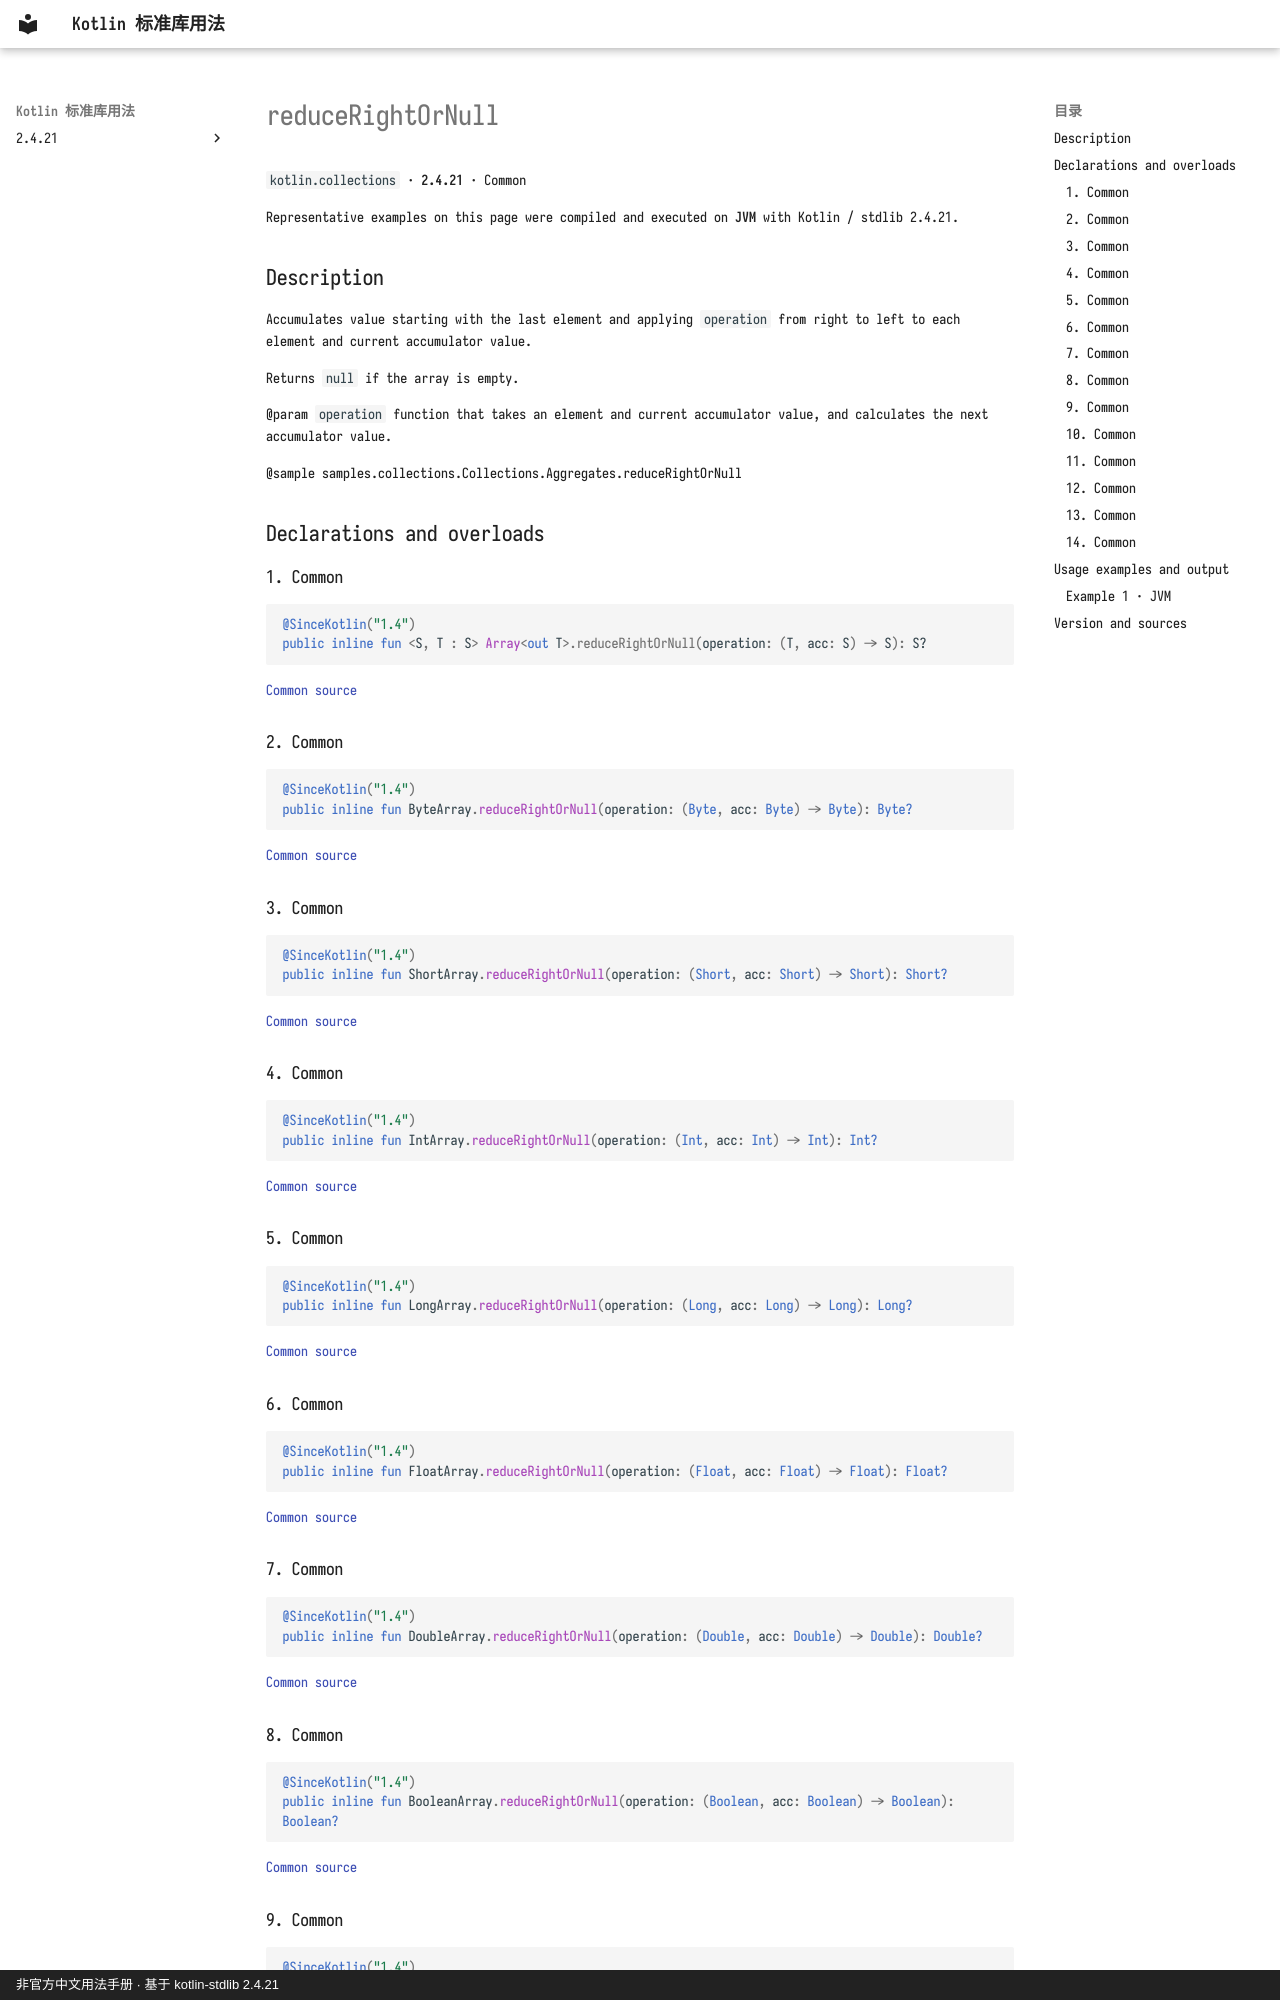

repository: oooooooko/kotlin-stdlib-docs · page: en/api/kotlin.collections/reducerightornull--85fe2394/index.html · generator: mkdocs · copyright: 非官方中文用法手册 · 基于 kotlin-stdlib 2.4.21

# reduceRightOrNull

`kotlin.collections` · **2.4.21** · Common

Representative examples on this page were compiled and executed on **JVM** with Kotlin / stdlib 2.4.21.

## Description

Accumulates value starting with the last element and applying `operation` from right to left
to each element and current accumulator value.

Returns `null` if the array is empty.

@param `operation` function that takes an element and current accumulator value,
and calculates the next accumulator value.

@sample samples.collections.Collections.Aggregates.reduceRightOrNull

## Declarations and overloads

### 1. Common

```kotlin
@SinceKotlin("1.4")
public inline fun <S, T : S> Array<out T>.reduceRightOrNull(operation: (T, acc: S) -> S): S?
```

[Common source](https://github.com/JetBrains/kotlin/blob/v2.4.21/libraries/stdlib/common/src/generated/_Arrays.kt#L24001)

### 2. Common

```kotlin
@SinceKotlin("1.4")
public inline fun ByteArray.reduceRightOrNull(operation: (Byte, acc: Byte) -> Byte): Byte?
```

[Common source](https://github.com/JetBrains/kotlin/blob/v2.4.21/libraries/stdlib/common/src/generated/_Arrays.kt#L24023)

### 3. Common

```kotlin
@SinceKotlin("1.4")
public inline fun ShortArray.reduceRightOrNull(operation: (Short, acc: Short) -> Short): Short?
```

[Common source](https://github.com/JetBrains/kotlin/blob/v2.4.21/libraries/stdlib/common/src/generated/_Arrays.kt#L24045)

### 4. Common

```kotlin
@SinceKotlin("1.4")
public inline fun IntArray.reduceRightOrNull(operation: (Int, acc: Int) -> Int): Int?
```

[Common source](https://github.com/JetBrains/kotlin/blob/v2.4.21/libraries/stdlib/common/src/generated/_Arrays.kt#L24067)

### 5. Common

```kotlin
@SinceKotlin("1.4")
public inline fun LongArray.reduceRightOrNull(operation: (Long, acc: Long) -> Long): Long?
```

[Common source](https://github.com/JetBrains/kotlin/blob/v2.4.21/libraries/stdlib/common/src/generated/_Arrays.kt#L24089)

### 6. Common

```kotlin
@SinceKotlin("1.4")
public inline fun FloatArray.reduceRightOrNull(operation: (Float, acc: Float) -> Float): Float?
```

[Common source](https://github.com/JetBrains/kotlin/blob/v2.4.21/libraries/stdlib/common/src/generated/_Arrays.kt#L24111)

### 7. Common

```kotlin
@SinceKotlin("1.4")
public inline fun DoubleArray.reduceRightOrNull(operation: (Double, acc: Double) -> Double): Double?
```

[Common source](https://github.com/JetBrains/kotlin/blob/v2.4.21/libraries/stdlib/common/src/generated/_Arrays.kt#L24133)

### 8. Common

```kotlin
@SinceKotlin("1.4")
public inline fun BooleanArray.reduceRightOrNull(operation: (Boolean, acc: Boolean) -> Boolean): Boolean?
```

[Common source](https://github.com/JetBrains/kotlin/blob/v2.4.21/libraries/stdlib/common/src/generated/_Arrays.kt#L24155)

### 9. Common

```kotlin
@SinceKotlin("1.4")
public inline fun CharArray.reduceRightOrNull(operation: (Char, acc: Char) -> Char): Char?
```

[Common source](https://github.com/JetBrains/kotlin/blob/v2.4.21/libraries/stdlib/common/src/generated/_Arrays.kt#L24177)
